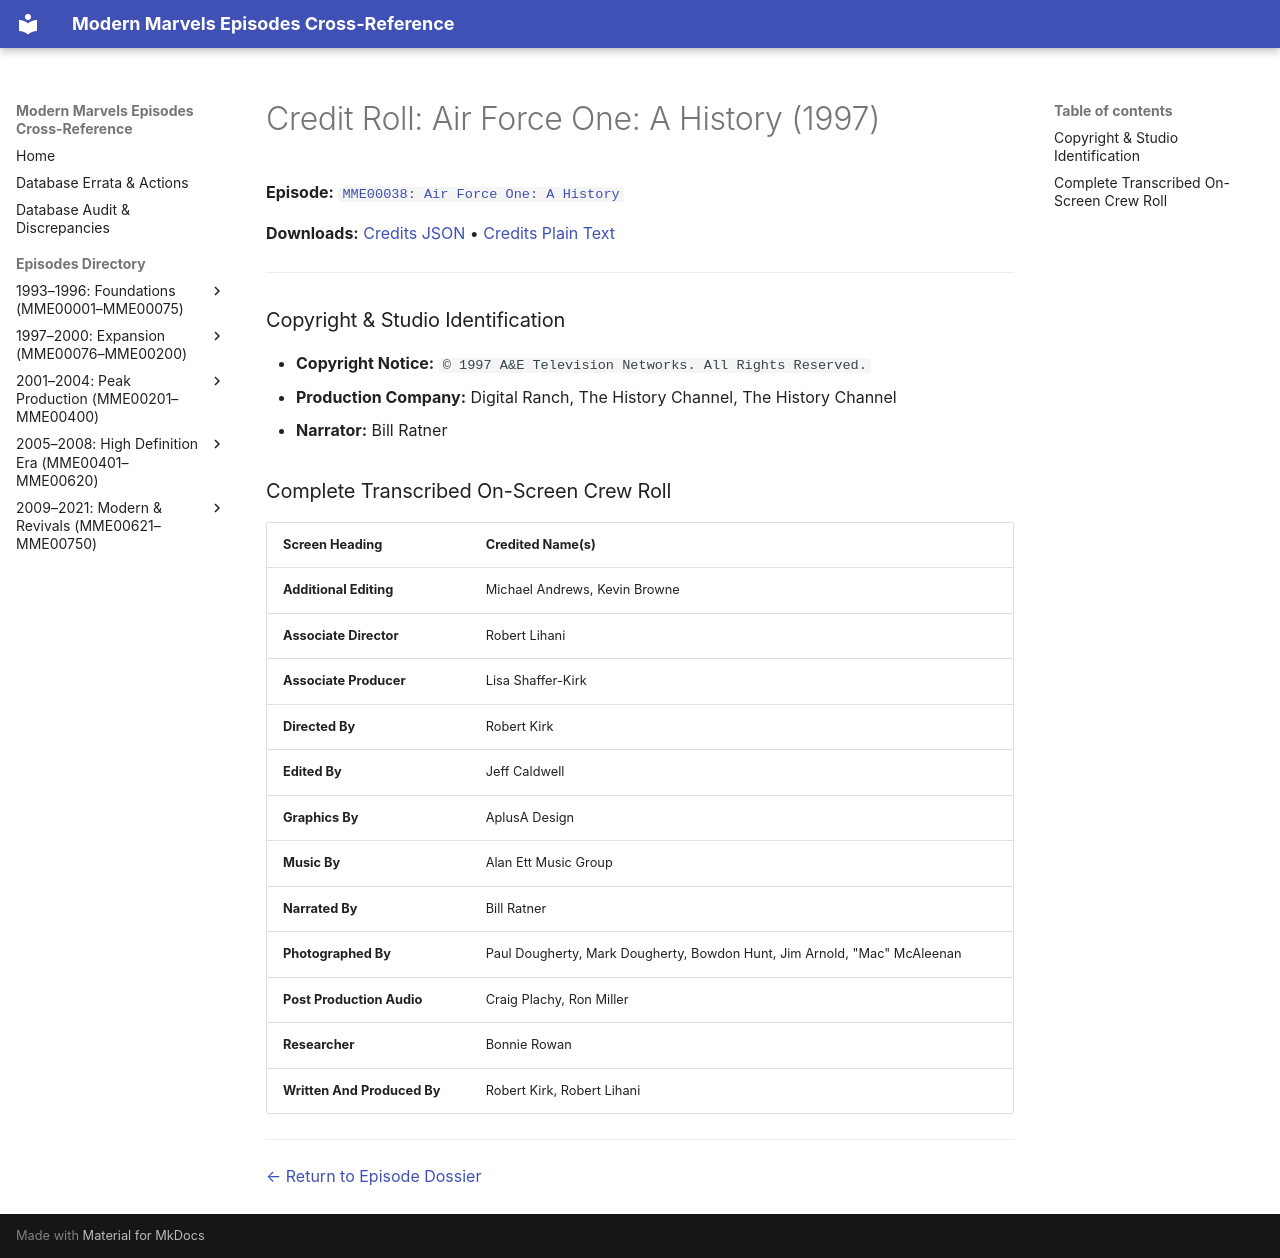

repository: ModernMarvelsFan/ModernMarvels · page: credits/MME00038-credits/index.html · generator: mkdocs

# Credit Roll: Air Force One: A History (1997)
**Episode:** [`MME00038: Air Force One: A History`](../episodes/MME00038.md)

**Downloads:** [Credits JSON](json/MME00038-credits.json) • [Credits Plain Text](txt/MME00038-credits.txt)

---

### Copyright & Studio Identification
* **Copyright Notice:** `© 1997 A&E Television Networks. All Rights Reserved.`
* **Production Company:** Digital Ranch, The History Channel, The History Channel
* **Narrator:** Bill Ratner

### Complete Transcribed On-Screen Crew Roll

| Screen Heading | Credited Name(s) |
| :--- | :--- |
| **Additional Editing** | Michael Andrews, Kevin Browne |
| **Associate Director** | Robert Lihani |
| **Associate Producer** | Lisa Shaffer-Kirk |
| **Directed By** | Robert Kirk |
| **Edited By** | Jeff Caldwell |
| **Graphics By** | AplusA Design |
| **Music By** | Alan Ett Music Group |
| **Narrated By** | Bill Ratner |
| **Photographed By** | Paul Dougherty, Mark Dougherty, Bowdon Hunt, Jim Arnold, "Mac" McAleenan |
| **Post Production Audio** | Craig Plachy, Ron Miller |
| **Researcher** | Bonnie Rowan |
| **Written And Produced By** | Robert Kirk, Robert Lihani |

---
[← Return to Episode Dossier](../episodes/MME00038.md)
